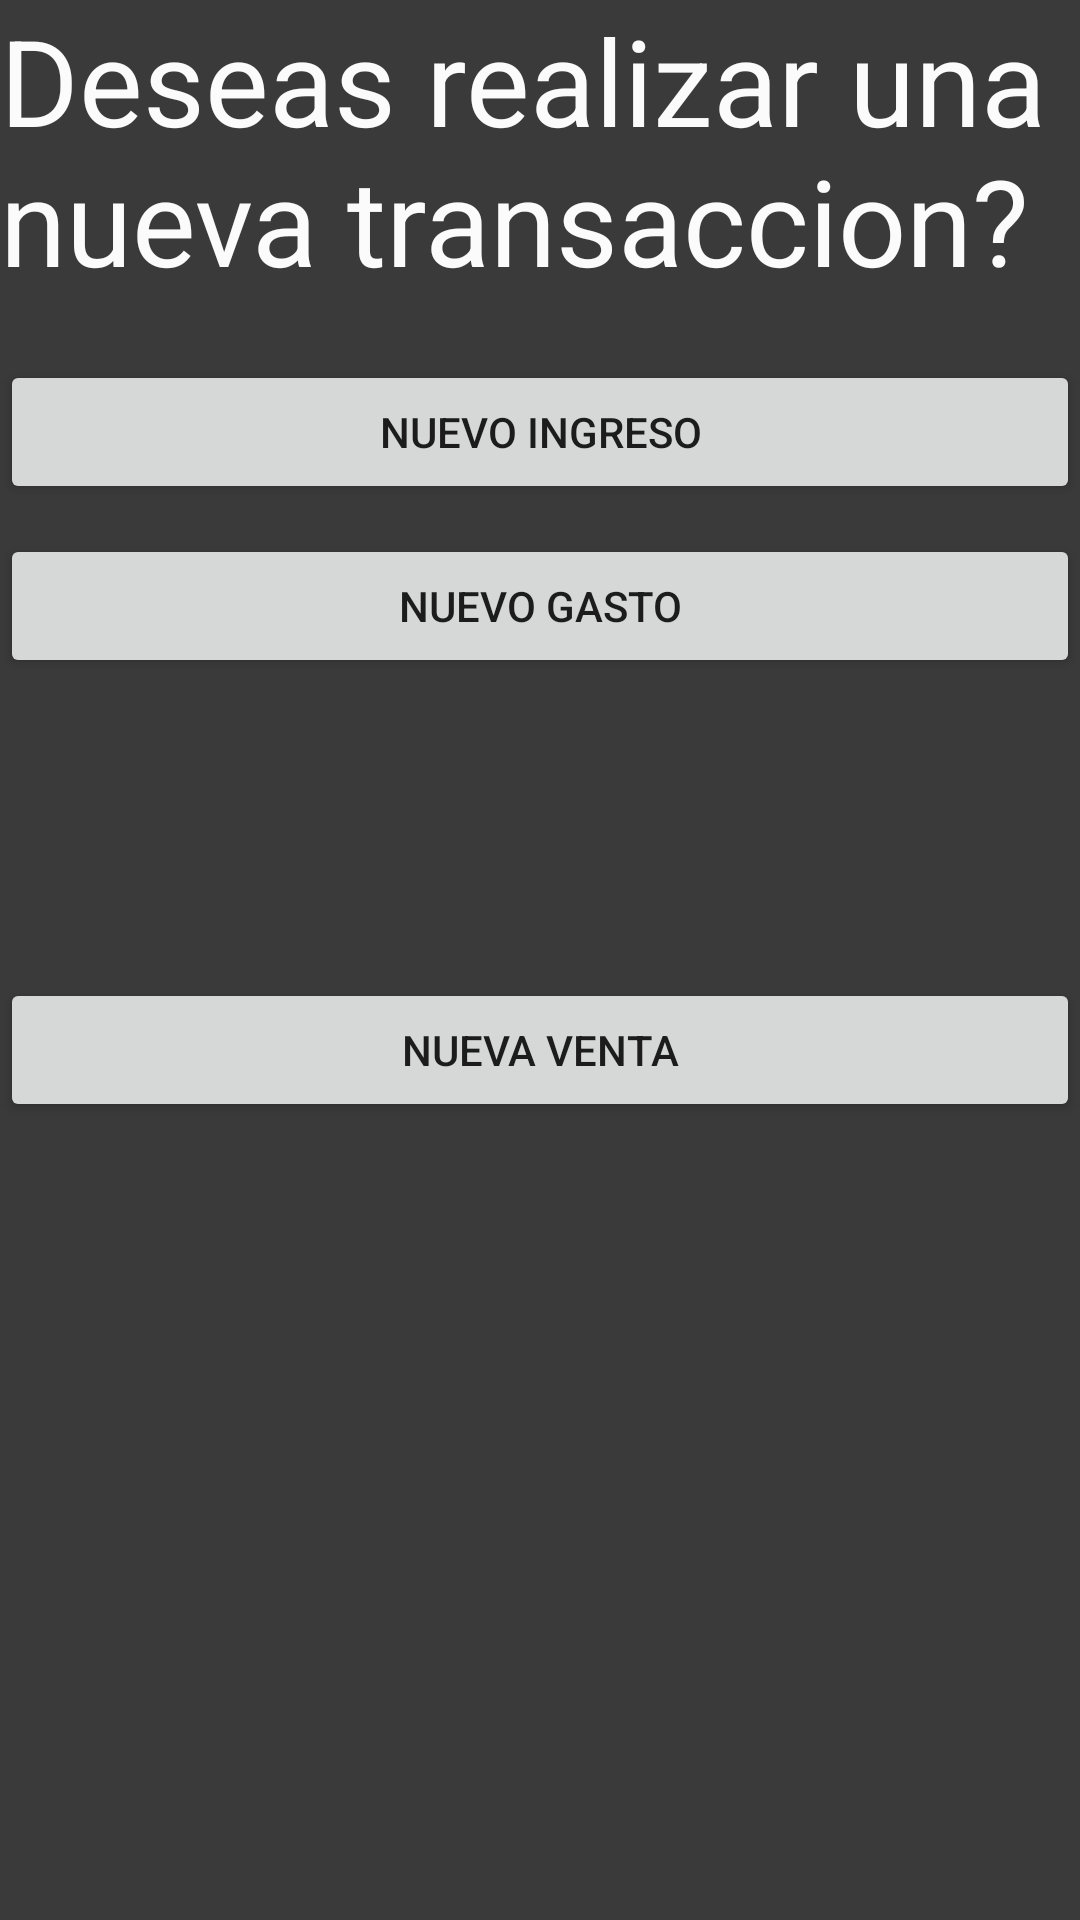

Here is an Android app screen rendered from its layout file. Give the layout XML and the strings, colors and styles it references.
<!-- AndroidManifest.xml: application theme Theme.Saltena2 -->
<!-- res/layout/fragment_dashboard.xml -->
<?xml version="1.0" encoding="utf-8"?>
<LinearLayout xmlns:android="http://schemas.android.com/apk/res/android"
    xmlns:app="http://schemas.android.com/apk/res-auto"
    xmlns:tools="http://schemas.android.com/tools"
    android:layout_width="match_parent"
    android:layout_height="match_parent"
    android:layout_marginTop="10sp"
    android:layout_marginBottom="10sp"
    android:background="#3A3A3A"
    android:orientation="vertical"
    tools:context=".ui.dashboard.DashboardFragment">

    <LinearLayout
        android:id="@+id/linearLayoutGeneral"
        android:layout_width="match_parent"
        android:layout_height="match_parent"
        android:orientation="vertical">

        <TextView
            android:id="@+id/textView10"
            android:layout_width="match_parent"
            android:layout_height="wrap_content"
            android:layout_marginBottom="20sp"
            android:text="Deseas realizar una nueva transaccion?"
            android:textColor="#FBFBFB"
            android:textSize="40sp" />

        <Button
            android:id="@+id/ingresoBtn"
            android:layout_width="match_parent"
            android:layout_height="wrap_content"
            android:layout_marginBottom="10sp"
            android:text="Nuevo ingreso" />

        <Button
            android:id="@+id/gastoBtn"
            android:layout_width="match_parent"
            android:layout_height="wrap_content"
            android:text="Nuevo gasto" />

        <Button
            android:id="@+id/ventaBtn"
            android:layout_width="match_parent"
            android:layout_height="wrap_content"
            android:layout_marginTop="100sp"
            android:text="Nueva Venta" />

    </LinearLayout>

    <LinearLayout
        android:id="@+id/linearLayoutIngreso"
        android:layout_width="match_parent"
        android:layout_height="match_parent"
        android:layout_marginTop="15sp"
        android:orientation="vertical"
        android:visibility="invisible">

        <TextView
            android:id="@+id/textView11"
            android:layout_width="match_parent"
            android:layout_height="wrap_content"
            android:layout_marginBottom="10sp"
            android:text="Ingresa el total de salteñas vendidas en el dia"
            android:textColor="#FFFFFF"
            android:textSize="24sp" />

        <EditText
            android:id="@+id/editTextTextPersonName"
            android:layout_width="match_parent"
            android:layout_height="wrap_content"
            android:ems="10"
            android:hint="Número de salteñas"
            android:inputType="number"
            android:textColor="#FAF7F7"
            android:textColorHint="#858181" />

        <Button
            android:id="@+id/ingresoConfirBtn"
            android:layout_width="match_parent"
            android:layout_height="wrap_content"
            android:text="Confirmar" />
    </LinearLayout>

    <LinearLayout
        android:id="@+id/linearLayoutGasto"
        android:layout_width="match_parent"
        android:layout_height="match_parent"
        android:orientation="vertical"
        android:visibility="invisible">

        <TextView
            android:id="@+id/textView13"
            android:layout_width="match_parent"
            android:layout_height="wrap_content"
            android:layout_marginBottom="10sp"
            android:text="Ingresa el gasto y la cantidad"
            android:textColor="#FFFFFF"
            android:textSize="24sp" />

        <EditText
            android:id="@+id/editTextTextPersonName2"
            android:layout_width="match_parent"
            android:layout_height="wrap_content"
            android:ems="10"
            android:hint="Detalle gasto"
            android:inputType="textPersonName"
            android:textColor="#FAF7F7"
            android:textColorHint="#858181" />

        <EditText
            android:id="@+id/editTextNumber"
            android:layout_width="match_parent"
            android:layout_height="wrap_content"
            android:ems="10"
            android:hint="Total gasto"
            android:inputType="number"
            android:textColor="#FAF7F7"
            android:textColorHint="#858181" />

        <Button
            android:id="@+id/gastoConfirBtn"
            android:layout_width="match_parent"
            android:layout_height="wrap_content"
            android:text="Confirmar" />
    </LinearLayout>

    <LinearLayout
        android:id="@+id/linearLayoutVenta"
        android:layout_width="match_parent"
        android:layout_height="match_parent"
        android:orientation="vertical"
        android:visibility="invisible">

        <TextView
            android:id="@+id/textView16"
            android:layout_width="match_parent"
            android:layout_height="wrap_content"
            android:text="Ingrese la cantidad de salteñas que esta vendiendo"
            android:textColor="#FBFBFB"
            android:textSize="24sp" />

        <EditText
            android:id="@+id/numSaltenaET"
            android:layout_width="match_parent"
            android:layout_height="wrap_content"
            android:ems="10"
            android:hint="Total salteñas"
            android:inputType="number"
            android:textColor="#FAF7F7"
            android:textColorHint="#858181" />

        <Button
            android:id="@+id/confirmatVentaBtn"
            android:layout_width="match_parent"
            android:layout_height="wrap_content"
            android:text="Confirmar Venta" />
    </LinearLayout>

</LinearLayout>
<!-- resources referenced by this layout -->
<resources>
  <style name="Theme.Saltena2" parent="Theme.MaterialComponents.DayNight.DarkActionBar">
          
          <item name="colorPrimary">@color/purple_500</item>
          <item name="colorPrimaryVariant">@color/purple_700</item>
          <item name="colorOnPrimary">@color/white</item>
          
          <item name="colorSecondary">@color/teal_200</item>
          <item name="colorSecondaryVariant">@color/teal_700</item>
          <item name="colorOnSecondary">@color/black</item>
          
          <item name="android:statusBarColor" tools:targetApi="l">?attr/colorPrimaryVariant</item>
          
      </style>
  <color name="purple_500">#B6433A</color>
  <color name="purple_700">#B11E13</color>
  <color name="white">#FFFFFFFF</color>
  <color name="teal_200">#F42617</color>
  <color name="teal_700">#FF018786</color>
  <color name="black">#FF000000</color>
</resources>
